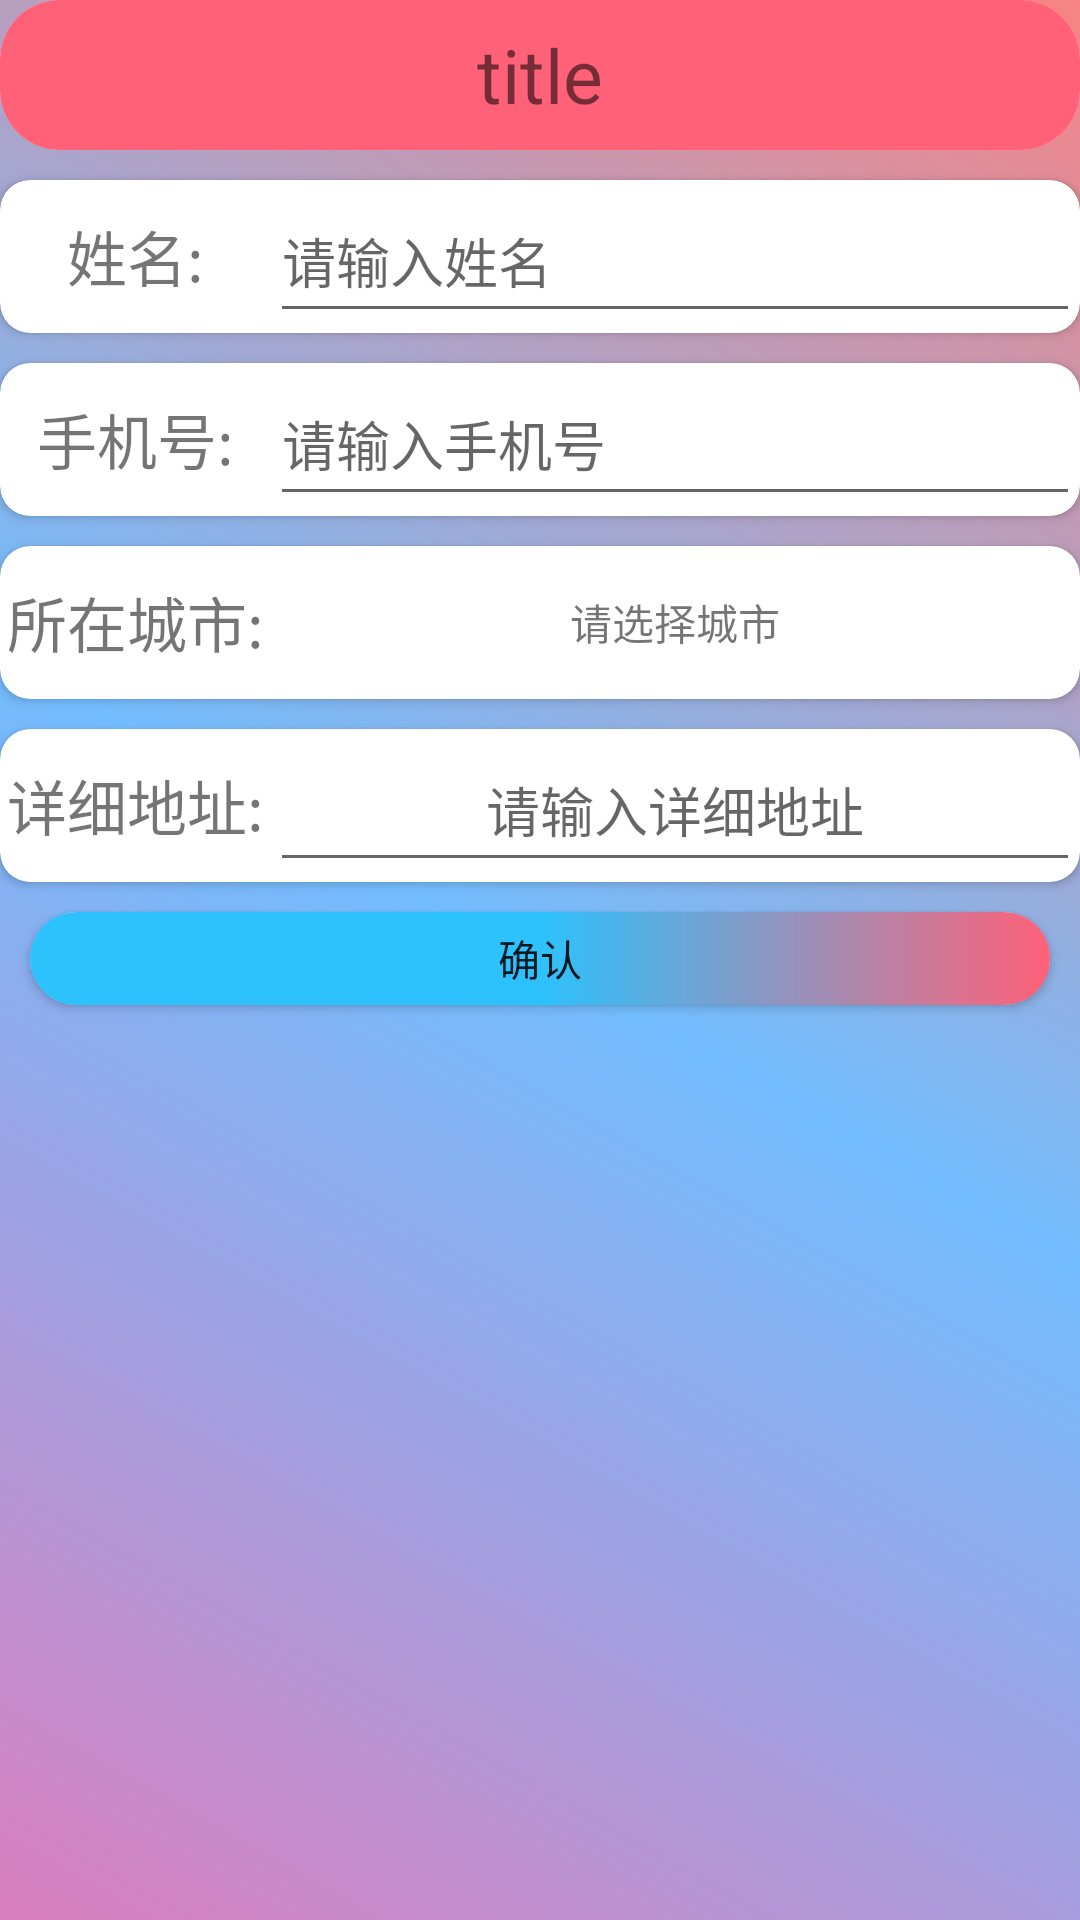

Produce the Android XML layout that renders to this screen, including the resource entries it uses.
<!-- AndroidManifest.xml: application theme Theme.Online_retailersApp -->
<!-- res/layout/activity_useraddressdata.xml -->
<?xml version="1.0" encoding="utf-8"?>
<LinearLayout xmlns:android="http://schemas.android.com/apk/res/android"
    xmlns:app="http://schemas.android.com/apk/res-auto"
    android:orientation="vertical"
    android:background="@drawable/layout_bg"
    android:layout_width="match_parent"
    android:layout_height="match_parent">
<include layout="@layout/toolbar"/>
    <LinearLayout
        android:layout_width="match_parent"
        android:layout_height="0dp"
        android:orientation="vertical"
        android:layout_weight="1">
        <androidx.cardview.widget.CardView
            android:layout_marginTop="10dp"
            app:cardCornerRadius="10dp"
            android:elevation="2dp"
            android:layout_width="match_parent"
            android:layout_height="0dp"
            android:layout_weight="1">
            <LinearLayout
                android:orientation="horizontal"
                android:layout_width="match_parent"
                android:layout_height="match_parent">
                <TextView
                    android:gravity="center"
                    android:textSize="20dp"
                    android:text="姓名:"
                    android:layout_width="0dp"
                    android:layout_height="match_parent"
                    android:layout_weight="1"/>
                <EditText
                    android:id="@+id/et_name"
                    android:hint="请输入姓名"
                    android:layout_width="0dp"
                    android:layout_height="match_parent"
                    android:layout_weight="3"/>
            </LinearLayout>
        </androidx.cardview.widget.CardView>
        <androidx.cardview.widget.CardView
            android:layout_marginTop="10dp"
            app:cardCornerRadius="10dp"
            android:elevation="2dp"
            android:layout_width="match_parent"
            android:layout_height="0dp"
            android:layout_weight="1">
            <LinearLayout
                android:orientation="horizontal"
                android:layout_width="match_parent"
                android:layout_height="match_parent">
                <TextView
                    android:gravity="center"
                    android:textSize="20dp"
                    android:text="手机号:"
                    android:layout_width="0dp"
                    android:layout_height="match_parent"
                    android:layout_weight="1"/>
                <EditText
                    android:id="@+id/et_phone"
                    android:hint="请输入手机号"
                    android:layout_width="0dp"
                    android:layout_height="match_parent"
                    android:layout_weight="3"/>
            </LinearLayout>
        </androidx.cardview.widget.CardView>
        <androidx.cardview.widget.CardView
            android:layout_marginTop="10dp"
            app:cardCornerRadius="10dp"
            android:elevation="2dp"
            android:layout_width="match_parent"
            android:layout_height="0dp"
            android:layout_weight="1">
            <LinearLayout
                android:orientation="horizontal"
                android:layout_width="match_parent"
                android:layout_height="match_parent">
                <TextView
                    android:gravity="center"
                    android:textSize="20dp"
                    android:text="所在城市:"
                    android:layout_width="0dp"
                    android:layout_height="match_parent"
                    android:layout_weight="1"/>
                <TextView
                    android:id="@+id/tv_setardess"
                    android:layout_width="0dp"
                    android:text="请选择城市"
                    android:gravity="center"
                    android:ellipsize="marquee"
                    android:layout_height="match_parent"
                    android:layout_weight="3"/>
            </LinearLayout>
        </androidx.cardview.widget.CardView>
        <androidx.cardview.widget.CardView
            android:layout_marginTop="10dp"
            app:cardCornerRadius="10dp"
            android:elevation="2dp"
            android:layout_width="match_parent"
            android:layout_height="0dp"
            android:layout_weight="1">
            <LinearLayout
                android:orientation="horizontal"
                android:layout_width="match_parent"
                android:layout_height="match_parent">
                <TextView
                    android:gravity="center"
                    android:textSize="20dp"
                    android:text="详细地址:"
                    android:layout_width="0dp"
                    android:layout_height="match_parent"
                    android:layout_weight="1"/>
                <EditText
                    android:id="@+id/et_setardess"
                    android:layout_width="0dp"
                    android:hint="请输入详细地址"
                    android:gravity="center"
                    android:layout_height="match_parent"
                    android:layout_weight="3"/>
            </LinearLayout>
        </androidx.cardview.widget.CardView>
        <LinearLayout

            android:layout_width="match_parent"
            android:layout_height="0dp"
            android:layout_weight="1">
            <androidx.cardview.widget.CardView
                app:cardCornerRadius="20dp"
                android:layout_margin="10dp"
                android:layout_width="match_parent"
                android:layout_height="match_parent">
                <Button
                    android:id="@+id/btn"
                    android:background="@drawable/btn"
                    android:layout_width="match_parent"
                    android:text="确认"
                    android:layout_height="match_parent"/>
            </androidx.cardview.widget.CardView>
        </LinearLayout>

    </LinearLayout>
    <LinearLayout
        android:layout_width="match_parent"
        android:layout_height="0dp"
        android:layout_weight="1">

    </LinearLayout>

</LinearLayout>
<!-- res/layout/toolbar.xml (included above) -->
<?xml version="1.0" encoding="utf-8"?>
<androidx.cardview.widget.CardView xmlns:android="http://schemas.android.com/apk/res/android"
    android:layout_width="match_parent"
    xmlns:app="http://schemas.android.com/apk/res-auto"
    app:cardCornerRadius="20dp"
    app:cardElevation="0dp"
    android:id="@+id/toolbar"
    android:layout_height="50dp">
    <RelativeLayout
        android:layout_width="match_parent"
        android:background="@color/bg_red"
        android:layout_height="50dp">
        <ImageView
            android:layout_width="50dp"
            android:id="@+id/icon_left"
            android:layout_alignParentLeft="true"
            android:layout_height="50dp"/>
        <TextView
            android:text="title"
            android:textSize="25dp"
            android:gravity="center"
            android:layout_width="wrap_content"
            android:layout_centerHorizontal="true"
            android:layout_height="match_parent"
            android:id="@+id/bar_title"/>
        <ImageView
            android:layout_width="50dp"
            android:id="@+id/icon_right"
            android:layout_alignParentRight="true"
            android:layout_height="50dp"/>
    </RelativeLayout>


</androidx.cardview.widget.CardView>
<!-- resources referenced by this layout -->
<resources>
  <color name="bg_red">#FF6178</color>
  <!-- drawable btn (drawable) -->
  <?xml version="1.0" encoding="utf-8"?>
  <shape xmlns:android="http://schemas.android.com/apk/res/android"
      android:shape="rectangle">
      <corners android:radius="15dp"/>
      <gradient android:centerColor="@color/blue"
          android:startColor="@color/blue" android:endColor="@color/bg_red"/>
  
  </shape>
  <!-- drawable layout_bg (drawable) -->
  <?xml version="1.0" encoding="utf-8"?>
  <shape xmlns:android="http://schemas.android.com/apk/res/android"
      android:shape="rectangle">
  <gradient android:centerColor="#72BDFF" android:startColor="#DA7FBE" android:endColor="#F88383"
       android:angle="45" />
  </shape>
  <style name="Theme.Online_retailersApp" parent="Theme.MaterialComponents.DayNight.DarkActionBar">
          
          <item name="colorPrimary">@color/purple_500</item>
          <item name="colorPrimaryVariant">@color/purple_700</item>
          <item name="colorOnPrimary">@color/white</item>
          
          <item name="colorSecondary">@color/teal_200</item>
          <item name="colorSecondaryVariant">@color/teal_700</item>
          <item name="colorOnSecondary">@color/black</item>
          
          <item name="android:statusBarColor" tools:targetApi="l">?attr/colorPrimaryVariant</item>
          
      </style>
  <color name="blue">#2DC2FD</color>
  <color name="purple_500">#FF6200EE</color>
  <color name="purple_700">#FF3700B3</color>
  <color name="white">#FFFFFFFF</color>
  <color name="teal_200">#FF03DAC5</color>
  <color name="teal_700">#FF018786</color>
  <color name="black">#FF000000</color>
</resources>
